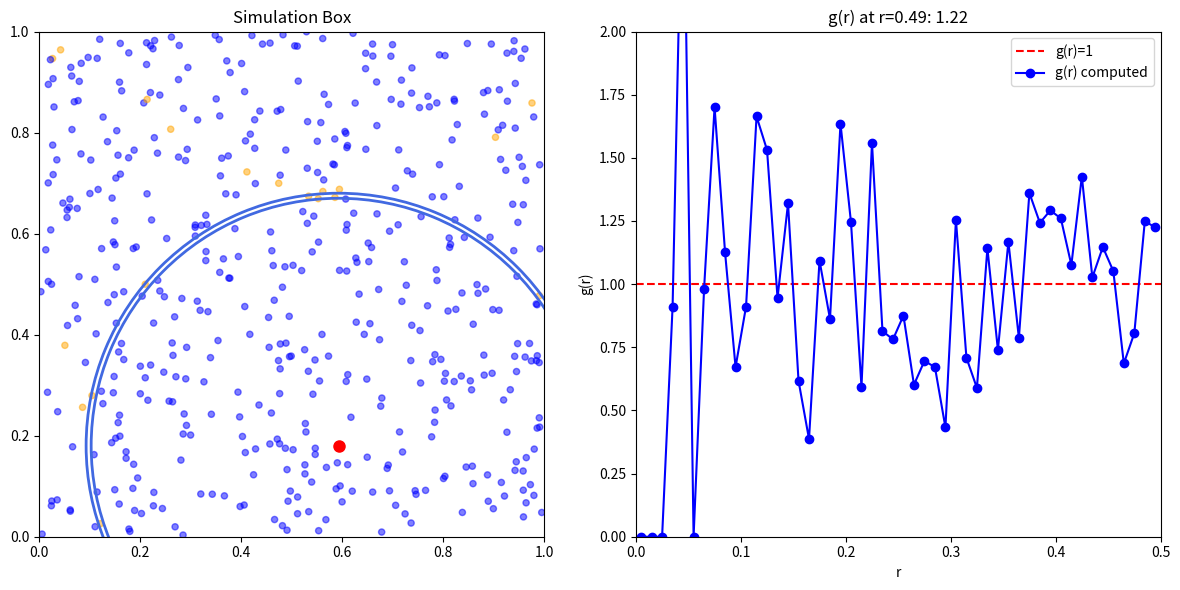

Reproduce this figure in Python.
import numpy as np
import matplotlib.pyplot as plt
from matplotlib.animation import FuncAnimation
from matplotlib.patches import Wedge
from matplotlib.animation import PillowWriter


# ----- Parameters -----
N = 500             # Number of particles (reduce if animation is too heavy)
box_size = 1.0      # Size of the 2D box (square)
A = box_size**2     # Area of the box

# ----- Generate Ideal Gas Configuration -----
positions = np.random.rand(N, 2) * box_size

# Choose a reference particle (index 0)
ref_index = 0
ref_pos = positions[ref_index]

# ----- Define Periodic Distance Function -----
def periodic_distance(u, v, box_size=box_size):
    delta = u - v
    # Minimum image convention: bring the difference into [-box_size/2, box_size/2]
    delta = delta - box_size * np.round(delta / box_size)
    return np.sqrt(np.sum(delta**2))

# ----- Compute Distances from Reference Particle -----
# (Exclude the reference particle itself)
distances = np.array([periodic_distance(ref_pos, pos, box_size) 
                      for i, pos in enumerate(positions) if i != ref_index])

# ----- Define Radial Bins -----
r_max = box_size / 2.0
num_bins = 50
bins = np.linspace(0, r_max, num_bins + 1)
dr = bins[1] - bins[0]
bin_centers = (bins[:-1] + bins[1:]) / 2

# Density from the viewpoint of the reference (using N-1 because the ref. is excluded)
density = (N - 1) / A

# ----- Set Up the Figure and Axes -----
fig, (ax_box, ax_gr) = plt.subplots(1, 2, figsize=(12, 6))

# --- Left: Simulation Box ---
ax_box.set_xlim(0, box_size)
ax_box.set_ylim(0, box_size)
ax_box.set_aspect('equal')
ax_box.set_title("Simulation Box")

# Plot all particles
scat = ax_box.scatter(positions[:, 0], positions[:, 1], s=20, color='blue', alpha=0.5)
# Highlight the reference particle in red
ref_point, = ax_box.plot(ref_pos[0], ref_pos[1], 'ro', markersize=8)

# Create an annulus (using a Wedge with full circle) to show the current radial bin.
# Initially set to the first bin.
annulus = Wedge(ref_pos, bins[1], 0, 360, width=dr, edgecolor='royalblue', facecolor='none', lw=2)
ax_box.add_patch(annulus)

# --- Right: g(r) Plot ---
ax_gr.set_xlim(0, r_max)
ax_gr.set_ylim(0, 2)
ax_gr.set_xlabel("r")
ax_gr.set_ylabel("g(r)")
ax_gr.set_title("Radial Distribution Function")
ax_gr.axhline(1, color='red', linestyle='--', label='g(r)=1')

# Line object to update the computed g(r) values
gr_line, = ax_gr.plot([], [], 'bo-', label='g(r) computed')
ax_gr.legend()

# List to store computed g(r) values for each bin as we progress
g_r_values = []

# ----- Animation Functions -----
def init():
    gr_line.set_data([], [])
    return scat, ref_point, annulus, gr_line

def update(frame):
    # Frame index corresponds to the current bin (0 to num_bins-1)
    r_low = bins[frame]
    r_high = bins[frame + 1]
    
    # Update the annulus to represent the current bin
    annulus.set_radius(r_high)
    annulus.set_width(dr)
    
    # Update particle colors: highlight those within the current annulus in orange.
    new_colors = []
    for pos in positions:
        d = periodic_distance(ref_pos, pos, box_size)
        if r_low <= d < r_high:
            new_colors.append('orange')
        else:
            new_colors.append('blue')
    scat.set_color(new_colors)
    
    # Count the number of particles (from the reference) in the current annulus.
    count = np.sum((distances >= r_low) & (distances < r_high))
    # Expected number in the annulus = density * (area of annulus)
    expected = density * (np.pi * (r_high**2 - r_low**2))
    g_r = count / expected if expected > 0 else 0
    g_r_values.append(g_r)
    
    # Update the g(r) plot on the right
    x_data = bin_centers[:frame+1]
    y_data = g_r_values
    gr_line.set_data(x_data, y_data)
    
    # Optionally update the title of the g(r) plot to show the current value
    ax_gr.set_title(f"g(r) at r={bin_centers[frame]:.2f}: {g_r:.2f}")
    
    return scat, ref_point, annulus, gr_line

# Create the animation: each frame lasts 500ms.
anim = FuncAnimation(fig, update, frames=range(num_bins),
                     init_func=init, blit=True, interval=500, repeat=False)

# Save the animation as a GIF file
writer = PillowWriter(fps=4)  # Adjust fps (frames per second) as needed
anim.save("radial_distribution.gif", writer=writer)

plt.tight_layout()
plt.show()